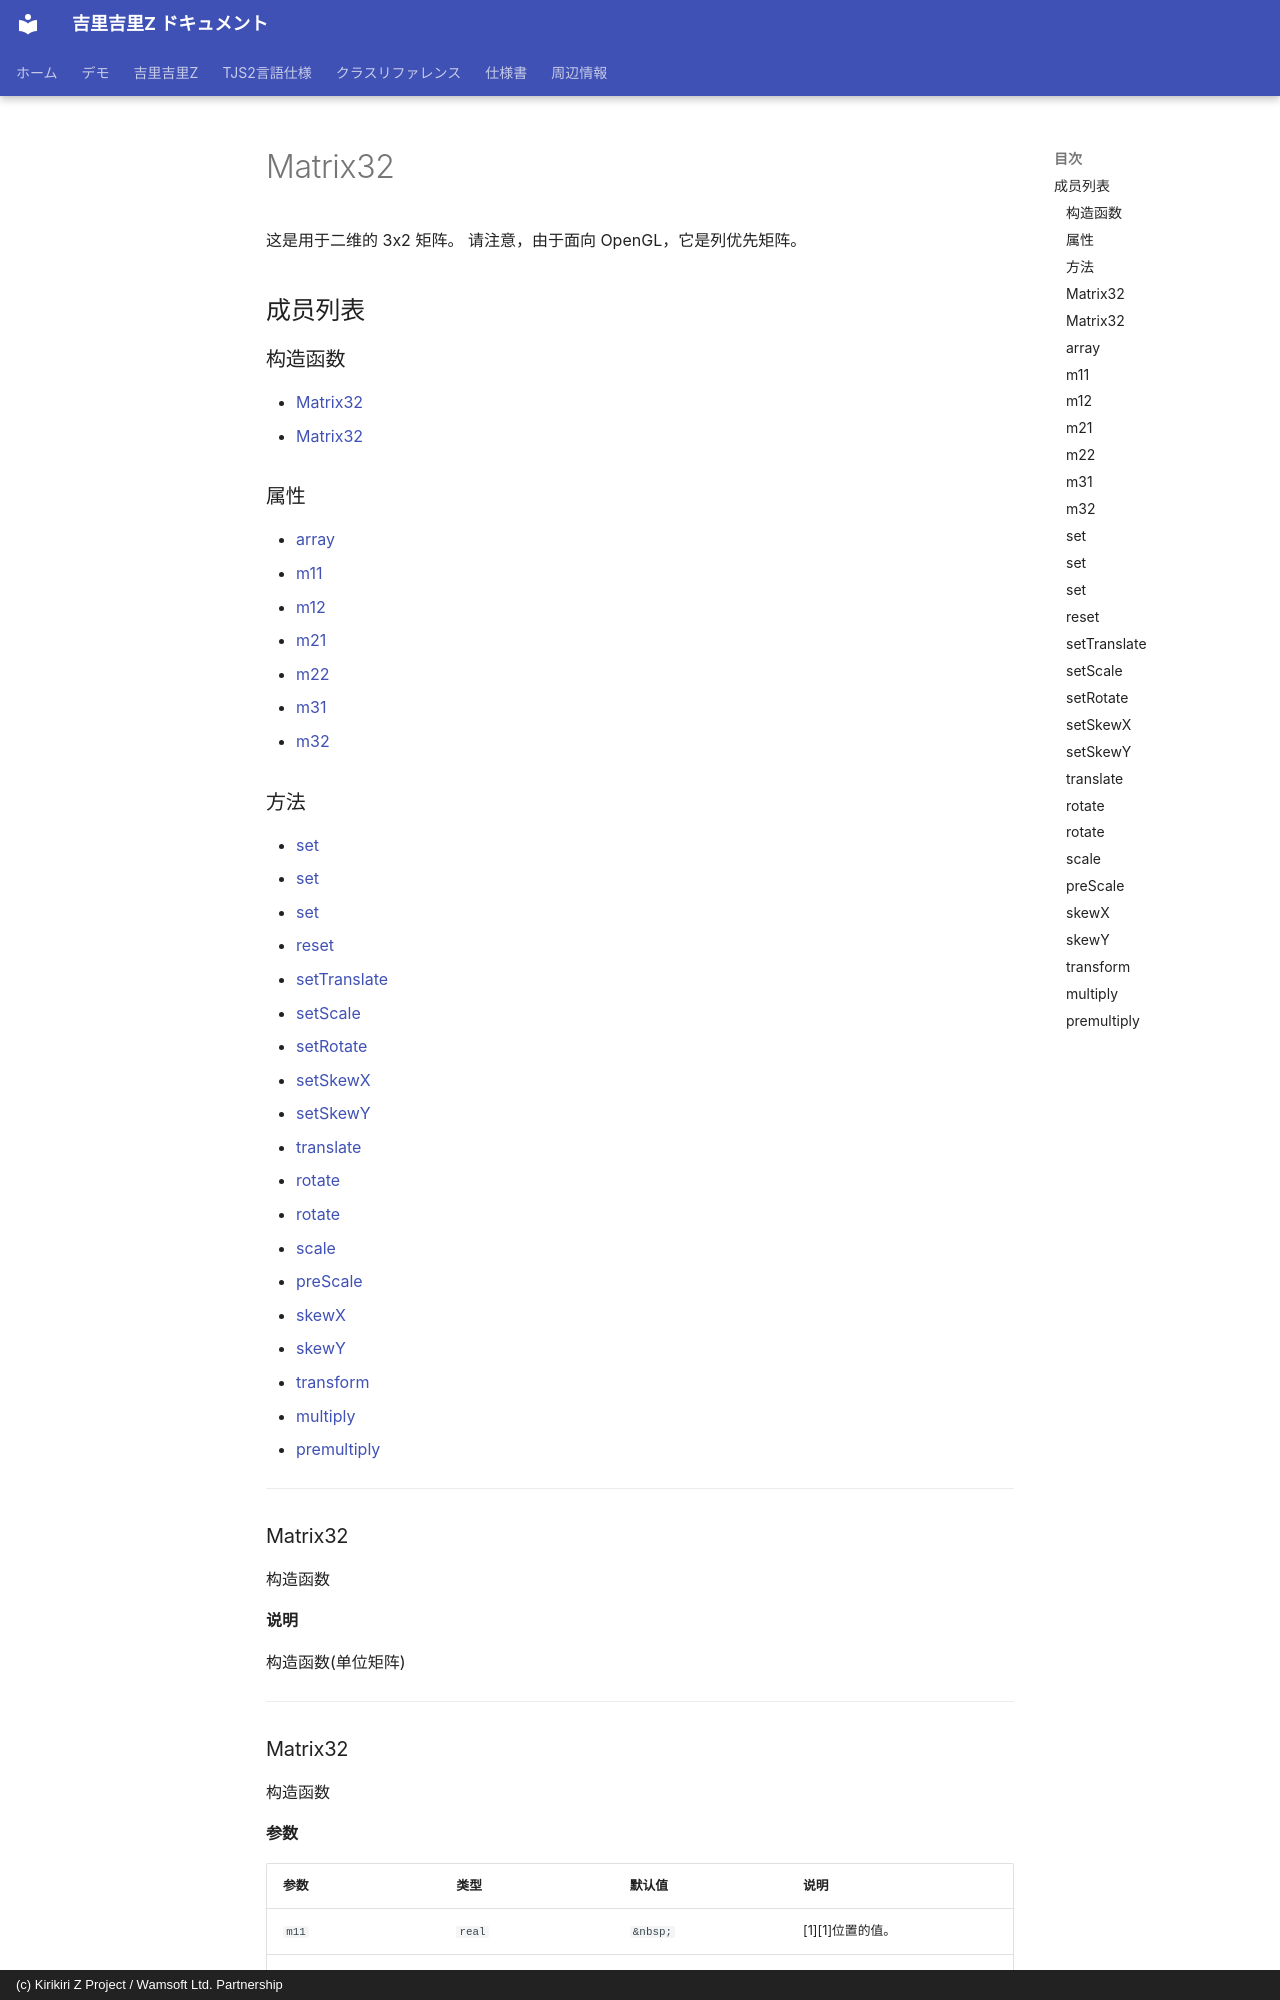

repository: AetherKiri/krkrz_dev · page: zh/reference/Matrix32/index.html · generator: mkdocs · copyright: (c) Kirikiri Z Project / Wamsoft Ltd. Partnership

# Matrix32

这是用于二维的 3x2 矩阵。
请注意，由于面向 OpenGL，它是列优先矩阵。

## 成员列表

### 构造函数

- [Matrix32](#matrix32)
- [Matrix32](#matrix32)

### 属性

- [array](#array)
- [m11](#m11)
- [m12](#m12)
- [m21](#m21)
- [m22](#m22)
- [m31](#m31)
- [m32](#m32)

### 方法

- [set](#set)
- [set](#set)
- [set](#set)
- [reset](#reset)
- [setTranslate](#settranslate)
- [setScale](#setscale)
- [setRotate](#setrotate)
- [setSkewX](#setskewx)
- [setSkewY](#setskewy)
- [translate](#translate)
- [rotate](#rotate)
- [rotate](#rotate)
- [scale](#scale)
- [preScale](#prescale)
- [skewX](#skewx)
- [skewY](#skewy)
- [transform](#transform)
- [multiply](#multiply)
- [premultiply](#premultiply)

---

### Matrix32

构造函数

**说明**

构造函数(单位矩阵)

---
